Photos from the image-classification dataset "Daun Kentang" in the GitHub repository torangsitungkir93/Skripsi-CNN-Daun-Kentang. Its 3 classes are: early blight, healthy, late blight.

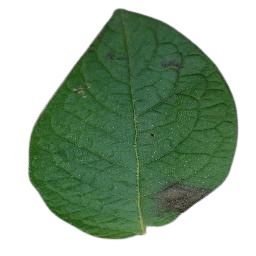
Label: late blight

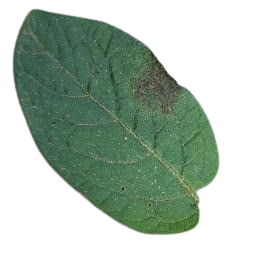
Label: late blight

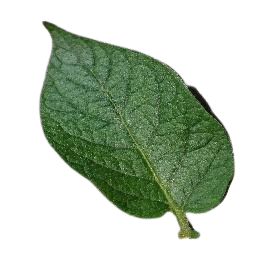
Label: healthy

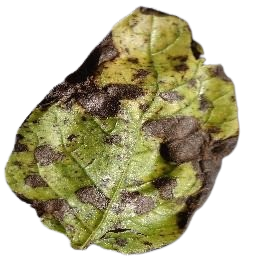
Label: early blight

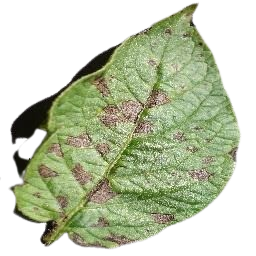
Label: early blight

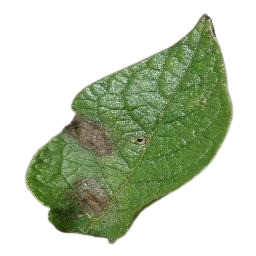
Label: late blight
